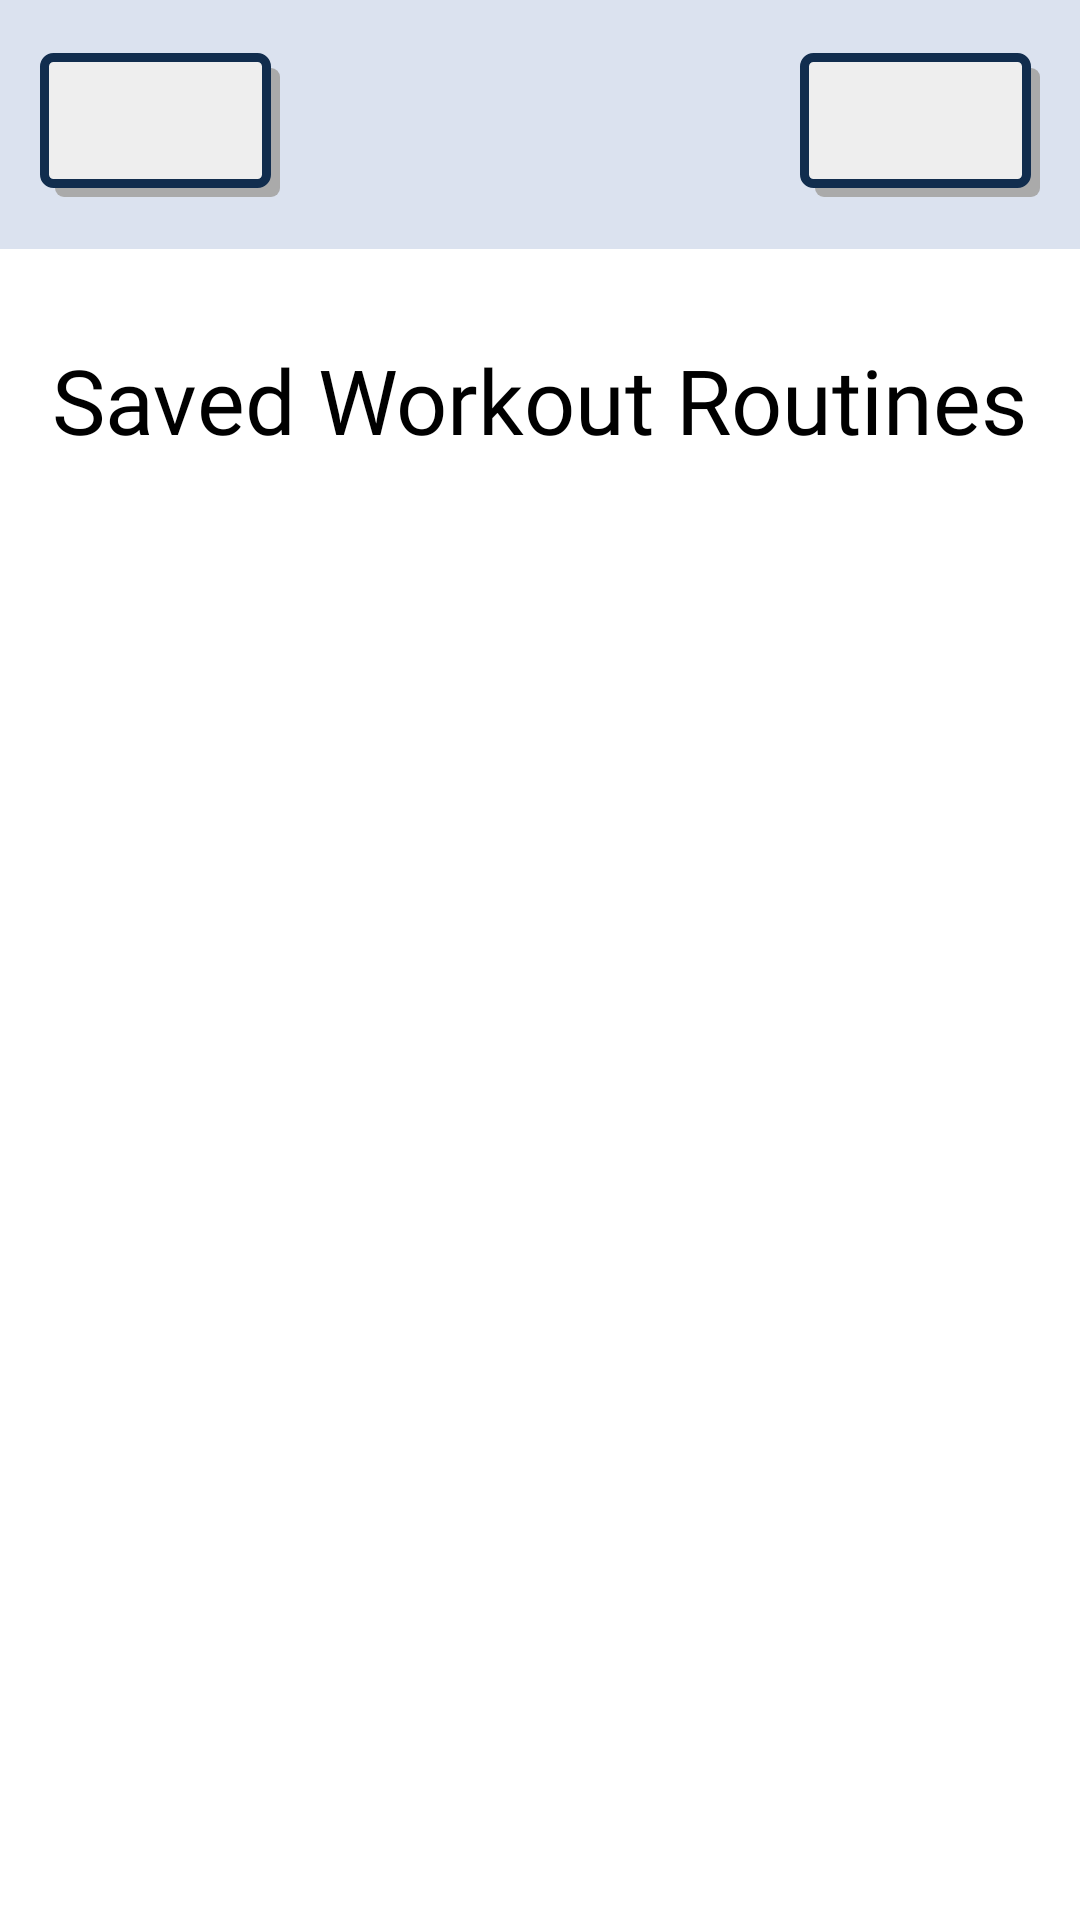

Reconstruct the res/layout file that produces this screen, plus the resources it refers to.
<!-- AndroidManifest.xml: application theme Theme.FitGuide -->
<!-- res/layout/activity_saved_workout_selection.xml -->
<?xml version="1.0" encoding="utf-8"?>
<androidx.constraintlayout.widget.ConstraintLayout xmlns:android="http://schemas.android.com/apk/res/android"
    xmlns:app="http://schemas.android.com/apk/res-auto"
    xmlns:tools="http://schemas.android.com/tools"
    android:id="@+id/saved_main_layout"
    android:layout_width="match_parent"
    android:layout_height="match_parent"
    tools:context=".Workout_Creation.Saved_Workout_Selection">

    <androidx.constraintlayout.widget.ConstraintLayout
        android:id="@+id/header"
        android:layout_width="match_parent"
        android:layout_height="83dp"
        android:background="@color/header_color"
        app:layout_constraintEnd_toEndOf="parent"
        app:layout_constraintStart_toStartOf="parent"
        app:layout_constraintTop_toTopOf="parent">

        <ImageButton
            android:id="@+id/Dropdown"
            android:layout_width="80dp"
            android:layout_height="48dp"
            android:layout_marginEnd="80dp"
            android:adjustViewBounds="true"
            android:background="@drawable/button_background"
            android:contentDescription="@string/DropDown"
            android:paddingEnd="3dp"
            android:paddingBottom="4dp"
            android:scaleType="fitCenter"
            android:src="@drawable/menu"
            app:layout_constraintBottom_toBottomOf="parent"
            app:layout_constraintEnd_toStartOf="@+id/Settings"
            app:layout_constraintStart_toStartOf="parent"
            app:layout_constraintTop_toTopOf="parent"
            app:tint="@color/icon_color" />

        <ImageButton
            android:id="@+id/Settings"
            android:layout_width="80dp"
            android:layout_height="48dp"
            android:layout_marginStart="80dp"
            android:adjustViewBounds="true"
            android:background="@drawable/button_background"
            android:contentDescription="@string/Settings"
            android:paddingTop="2dp"
            android:paddingEnd="3dp"
            android:paddingBottom="4dp"
            android:scaleType="fitCenter"
            android:src="@drawable/settings_gear"
            app:layout_constraintBottom_toBottomOf="parent"
            app:layout_constraintEnd_toEndOf="parent"
            app:layout_constraintStart_toEndOf="@+id/Dropdown"
            app:layout_constraintTop_toTopOf="parent"
            app:tint="@color/icon_color" />
    </androidx.constraintlayout.widget.ConstraintLayout>

    <ScrollView
        android:layout_width="0dp"
        android:layout_height="0dp"
        android:fillViewport="true"
        app:layout_constraintBottom_toBottomOf="parent"
        app:layout_constraintEnd_toEndOf="parent"
        app:layout_constraintHorizontal_bias="1.0"
        app:layout_constraintStart_toStartOf="parent"
        app:layout_constraintTop_toBottomOf="@+id/header">

        <LinearLayout
            android:id="@+id/loaded_workout_linear_layout"
            android:layout_width="match_parent"
            android:layout_height="match_parent"
            android:gravity="center_horizontal"
            android:orientation="vertical">

            <TextView
                android:layout_width="wrap_content"
                android:layout_height="wrap_content"
                android:layout_marginTop="30dp"
                android:fontFamily="@font/jockey_one"
                android:text="@string/saved_workout_selection"
                android:textColor="@color/black"
                android:textSize="30sp" />

        </LinearLayout>

    </ScrollView>

</androidx.constraintlayout.widget.ConstraintLayout>
<!-- resources referenced by this layout -->
<resources>
  <color name="black">#FF000000</color>
  <color name="header_color">#DBE2EF</color>
  <color name="icon_color">#112D4E</color>
  <!-- drawable button_background (drawable) -->
  <?xml version="1.0" encoding="utf-8"?>
  <ripple xmlns:android="http://schemas.android.com/apk/res/android"
      android:color="@color/border_color">
  
      
      <item android:id="@android:id/mask">
          <shape android:shape="rectangle">
              <solid android:color="#EEEEEE" />
              <corners android:radius="3dp" />
          </shape>
      </item>
      
      <item android:left="5dp" android:top="5dp">
          <shape>
              <solid android:color="@android:color/darker_gray" />
              <corners android:radius="3dp" />
          </shape>
      </item>
      
      <item android:right="3dp" android:bottom="3dp">
          <shape xmlns:android="http://schemas.android.com/apk/res/android"
              android:shape="rectangle">
              <solid android:color="#EEEEEE"/>
              <corners android:radius="3dp" />
              <stroke android:width="3dp" android:color="#112D4E" />
          </shape>
      </item>
  </ripple>
  <string name="DropDown">Dropdown</string>
  <string name="Settings">Settings</string>
  <string name="saved_workout_selection">Saved Workout Routines</string>
  <style name="Theme.FitGuide" parent="Base.Theme.FitGuide">
          
          <item name="android:navigationBarColor">@android:color/transparent</item>
          <item name="android:statusBarColor">@android:color/transparent</item>
          <item name="android:windowLightStatusBar">?attr/isLightTheme</item>
      </style>
  <color name="border_color">#112D4E</color>
</resources>
